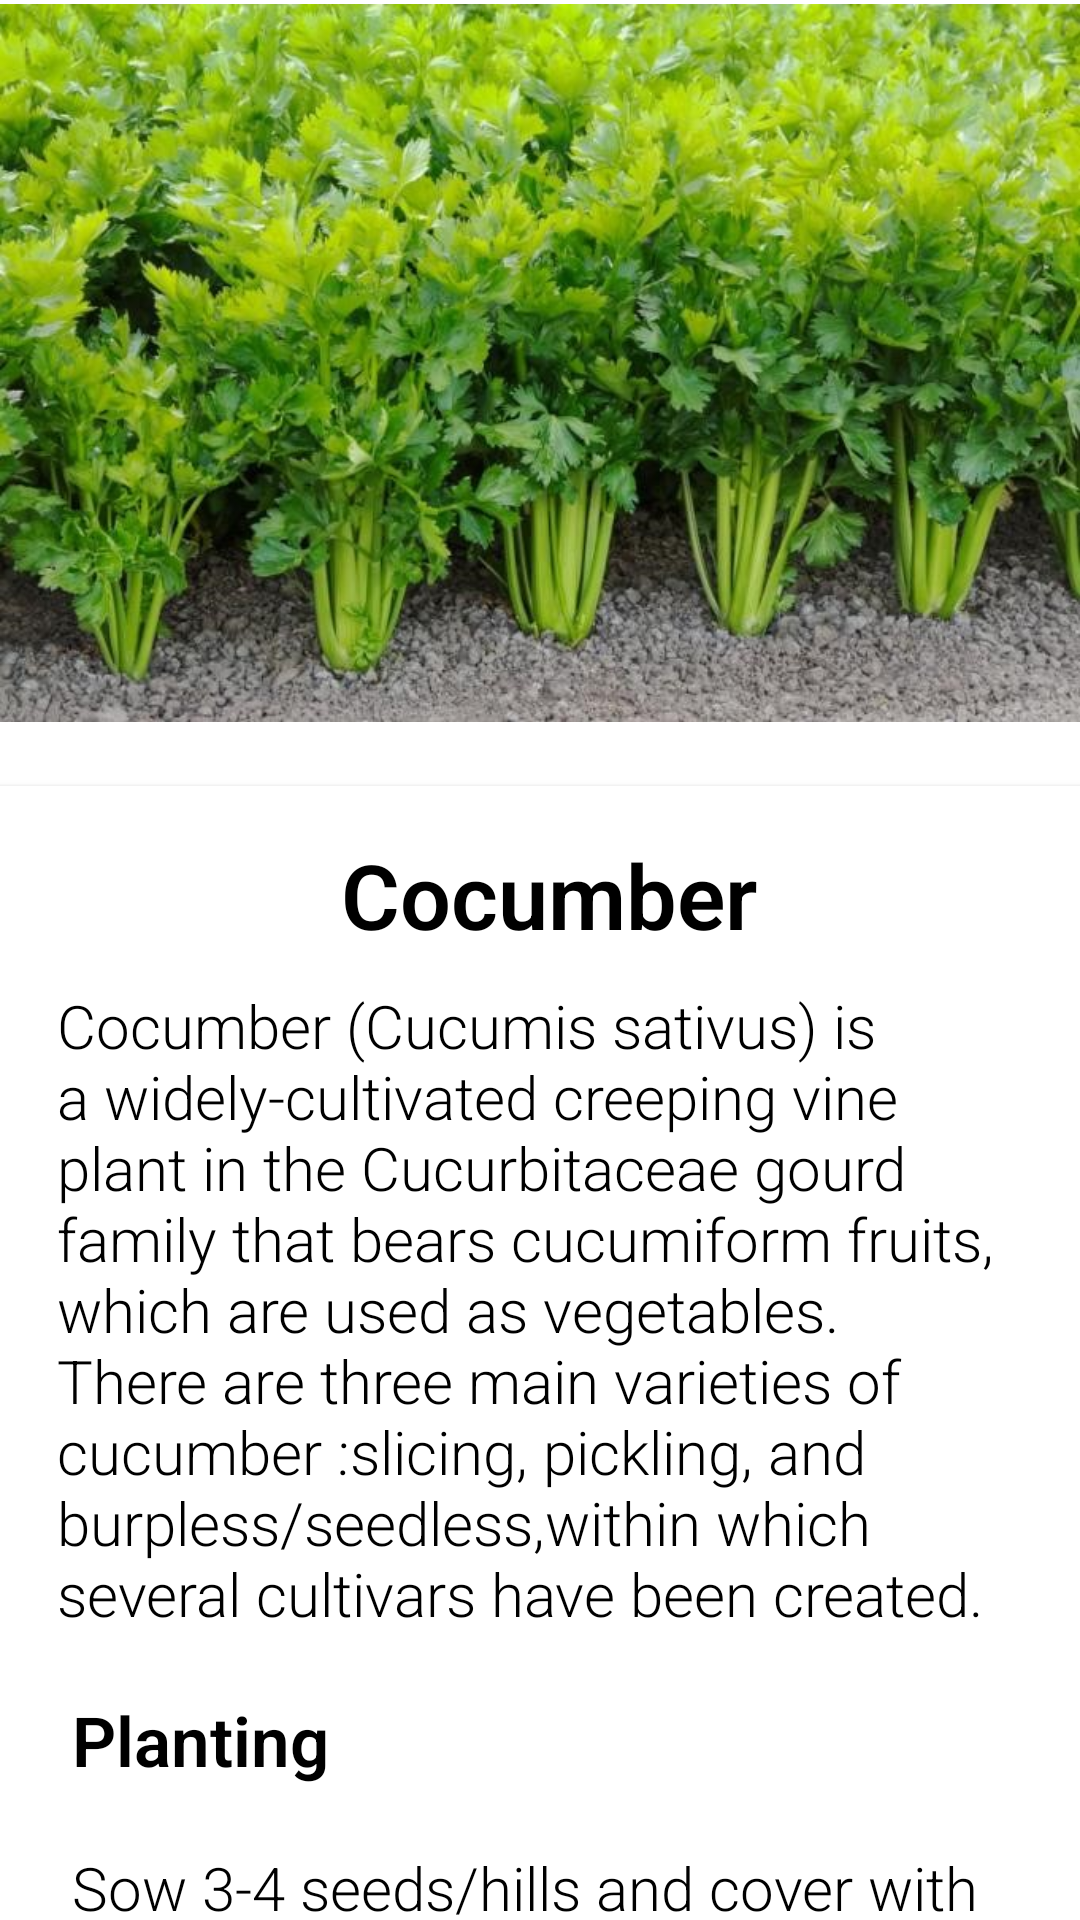

Android layout source for this screen:
<!-- AndroidManifest.xml: application theme Theme.AgriHouse -->
<!-- res/layout/activity_cocumber.xml -->
<?xml version="1.0" encoding="utf-8"?>
<androidx.core.widget.NestedScrollView xmlns:android="http://schemas.android.com/apk/res/android"
    xmlns:app="http://schemas.android.com/apk/res-auto"
    xmlns:tools="http://schemas.android.com/tools"
    android:layout_width="match_parent"
    android:layout_height="match_parent"
    tools:context=".cocumber">

    <RelativeLayout
        android:layout_width="match_parent"
        android:layout_height="match_parent">

        <RelativeLayout
            android:id="@+id/layoutPicture"
            android:layout_width="match_parent"
            android:layout_height="242dp"
            android:layout_alignParentTop="true"
            android:layout_centerHorizontal="true"
            android:layout_marginTop="0dp">


            <ImageView
                android:id="@+id/imageView2"
                android:layout_width="match_parent"
                android:layout_height="match_parent"
                app:srcCompat="@drawable/celery" />
        </RelativeLayout>

        <androidx.cardview.widget.CardView
            android:id="@+id/layoutName"
            android:layout_marginTop="20dp"
            android:layout_below="@id/layoutPicture"
            android:layout_width="match_parent"
            android:layout_height="wrap_content"
            app:cardElevation="@dimen/cardview_default_elevation"
            app:cardCornerRadius="0dp">

            <LinearLayout
                android:layout_width="match_parent"
                android:layout_height="wrap_content"
                android:orientation="vertical"
                android:layout_margin="16dp">

                <TextView
                    android:text="Cocumber"
                    android:layout_marginLeft="3dp"
                    android:layout_marginBottom="10dp"
                    android:textSize="30sp"
                    android:textStyle="bold"
                    android:textColor="@color/black"
                    android:layout_gravity="center"
                    android:fontFamily="sans-serif-light"
                    android:layout_width="wrap_content"
                    android:layout_height="wrap_content" />

                <TextView
                    android:text="@string/COCUMBER"
                    android:layout_marginLeft="3dp"
                    android:layout_marginBottom="10dp"
                    android:textSize="20sp"
                    android:textColor="@color/black"
                    android:fontFamily="sans-serif-light"
                    android:layout_width="wrap_content"
                    android:layout_height="wrap_content" />

            </LinearLayout>
        </androidx.cardview.widget.CardView>


    </RelativeLayout>

</androidx.core.widget.NestedScrollView>
<!-- resources referenced by this layout -->
<resources>
  <color name="black">#FF000000</color>
  <!-- drawable celery: jpg bitmap (drawable-v24, 108059 bytes) -->
  <string name="COCUMBER">
  
      Cocumber (Cucumis sativus) is a widely-cultivated creeping vine plant in the Cucurbitaceae gourd family that bears cucumiform fruits, which are used as vegetables. There are three main varieties of cucumber :slicing, pickling, and burpless/seedless,within which several cultivars have been created.\n\n
      <font size="23"><b>Planting</b></font>\n\n
      Sow 3-4 seeds/hills and cover with a thin layer of soil. About 2-3 kg of seeds are required for one hectare. Irrigate the field right after sowing. Five to seven days after germination, rogue excess seedlings and maintain only two plants/hill.\n\n
      <font size="23"><b>Fertilization</b></font>\n\n
      - complete fertilizer (14-14-14)\n
      -urea (46-0-0)\n
      -potash (0-0-60).\n\n
  </string>
  <style name="Theme.AgriHouse" parent="Theme.MaterialComponents.DayNight.DarkActionBar">
          
          <item name="colorPrimary">#4CAF50</item>
          <item name="colorPrimaryVariant">#459C48</item>
          <item name="colorOnPrimary">@color/white</item>
          
          <item name="colorSecondary">@color/teal_200</item>
          <item name="colorSecondaryVariant">@color/teal_700</item>
          <item name="colorOnSecondary">@color/black</item>
          
          <item name="android:statusBarColor" tools:targetApi="l">?attr/colorPrimaryVariant</item>
          
      </style>
  <color name="white">#FFFFFFFF</color>
  <color name="teal_200">#FF03DAC5</color>
  <color name="teal_700">#FF018786</color>
</resources>
